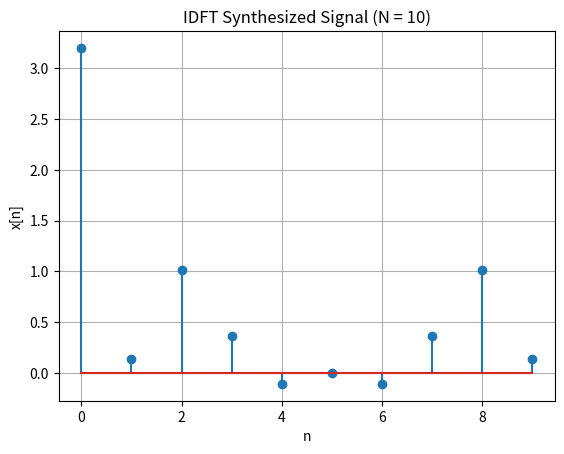

Write the Python code that produced this figure.
import numpy as np
import matplotlib.pyplot as plt

def create_dft_matrix(N):
    W = np.zeros((N, N), dtype=complex)
    for n in range(N):
        for k in range(N):
            W[n, k] = np.exp(-2j * np.pi * n * k / N)
    return W

def idft_matrix_method(x_mu, N):
    W = create_dft_matrix(N)
    W_inv = np.conj(W) / N 
    x_time = np.dot(W_inv, x_mu)
    return x_time


x_mu = np.array([6,8,2,4,3,4,5,0,0,0], dtype=complex)
N = len(x_mu)

x_time = idft_matrix_method(x_mu, N)

plt.stem(np.real(x_time))
plt.title(f"IDFT Synthesized Signal (N = {N})")
plt.xlabel('n')
plt.ylabel('x[n]')
plt.grid(True)
plt.show()
